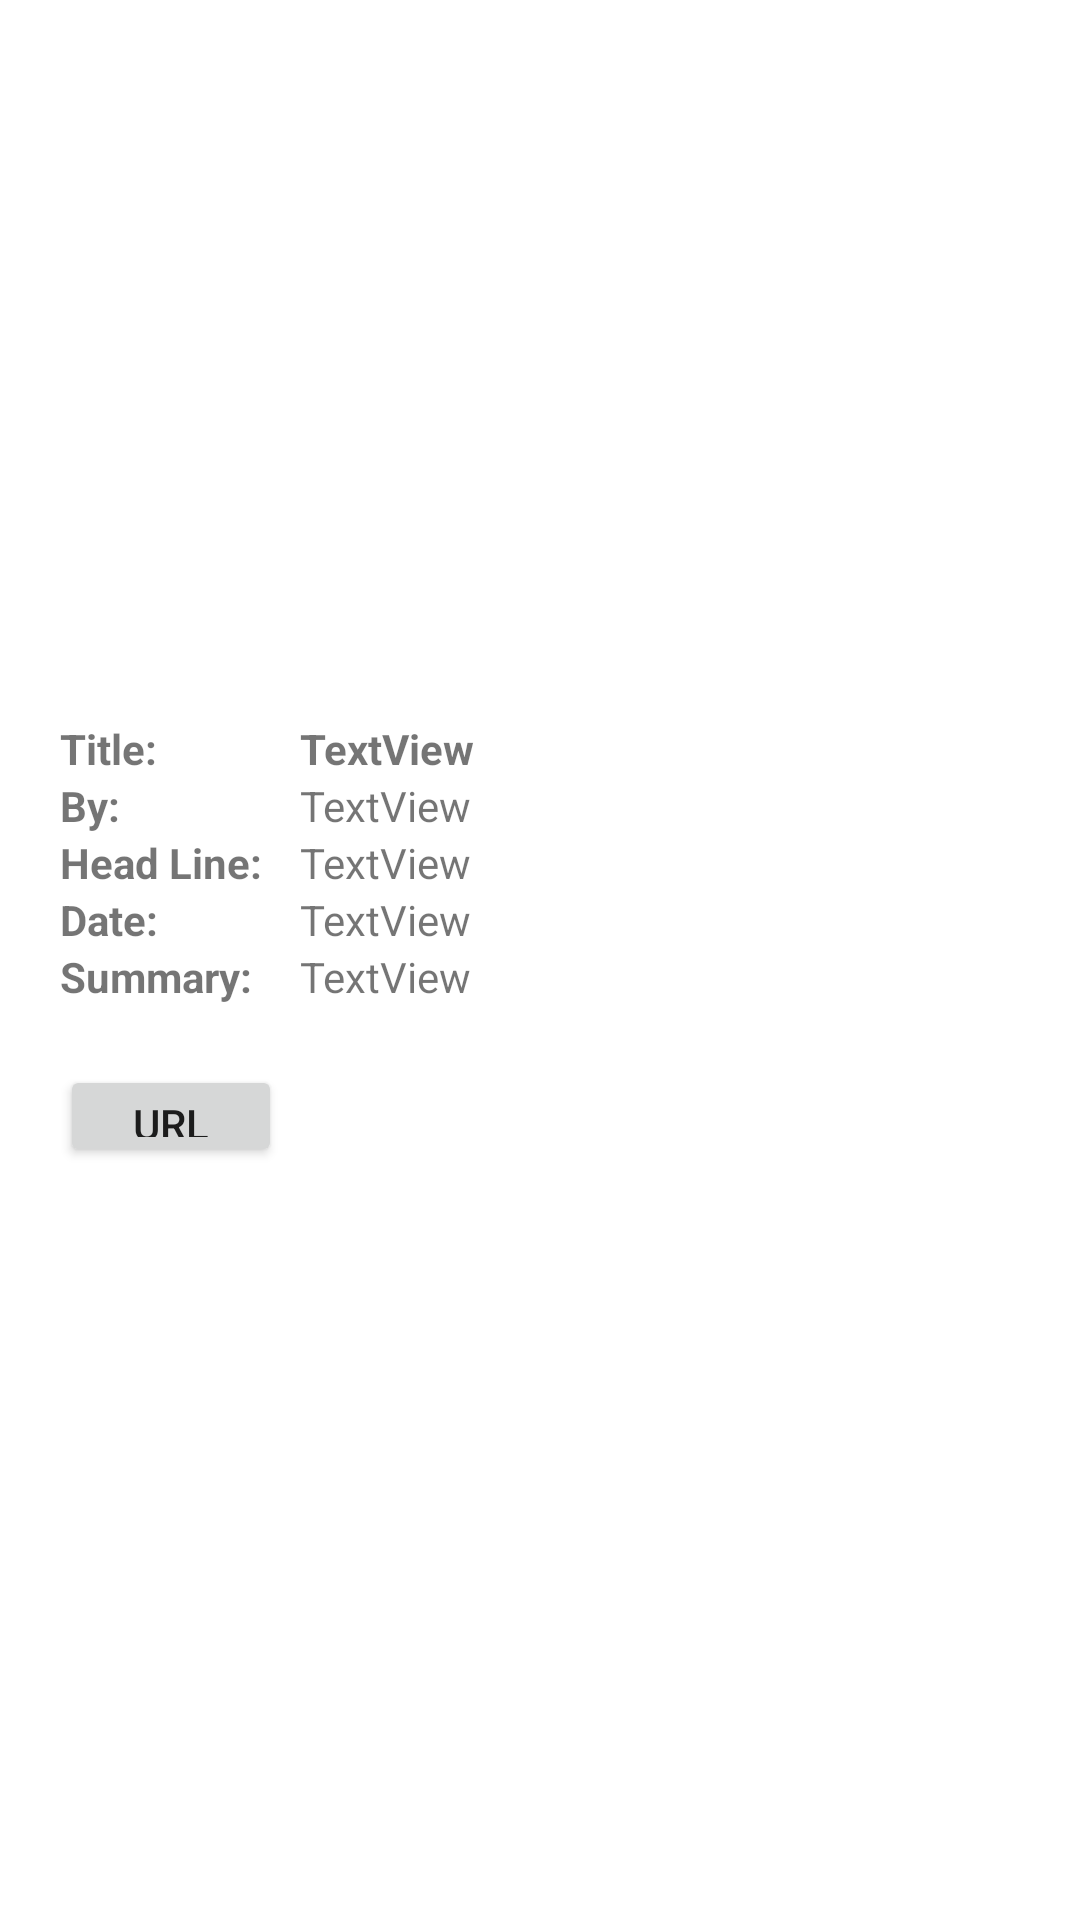

Layout XML and referenced resources for this Android screen:
<!-- AndroidManifest.xml: application theme Theme.NYTbrowser -->
<!-- res/layout/activity_end.xml -->
<?xml version="1.0" encoding="utf-8"?>
<androidx.constraintlayout.widget.ConstraintLayout xmlns:android="http://schemas.android.com/apk/res/android"
    xmlns:app="http://schemas.android.com/apk/res-auto"
    xmlns:tools="http://schemas.android.com/tools"
    android:id="@+id/endlayout"
    android:layout_width="match_parent"
    android:layout_height="match_parent"
    android:padding="20dp"
    tools:context=".view.EndActivity">

    <ImageView
        android:id="@+id/endImage"
        android:layout_width="380dp"
        android:layout_height="200dp"
        android:scaleType="centerCrop"
        app:layout_constraintEnd_toEndOf="parent"
        app:layout_constraintStart_toStartOf="parent"
        app:layout_constraintTop_toTopOf="parent"
        tools:srcCompat="@tools:sample/avatars" />

    <TextView
        android:id="@+id/textView"
        android:layout_width="wrap_content"
        android:layout_height="wrap_content"
        android:layout_marginTop="20dp"
        android:text="@string/tit"
        android:textStyle="bold"
        app:layout_constraintStart_toStartOf="parent"
        app:layout_constraintTop_toBottomOf="@+id/endImage" />

    <TextView
        android:id="@+id/textView2"
        android:layout_width="wrap_content"
        android:layout_height="wrap_content"
        android:text="@string/by"
        android:textStyle="bold"
        app:layout_constraintStart_toStartOf="parent"
        app:layout_constraintTop_toBottomOf="@+id/textView" />

    <TextView
        android:id="@+id/textView4"
        android:layout_width="wrap_content"
        android:layout_height="wrap_content"
        android:text="@string/head"
        android:textStyle="bold"
        app:layout_constraintStart_toStartOf="parent"
        app:layout_constraintTop_toBottomOf="@+id/textView2" />

    <TextView
        android:id="@+id/textView5"
        android:layout_width="wrap_content"
        android:layout_height="wrap_content"
        android:text="@string/date"
        android:textStyle="bold"
        app:layout_constraintStart_toStartOf="parent"
        app:layout_constraintTop_toBottomOf="@+id/textView4" />

    <TextView
        android:id="@+id/textView6"
        android:layout_width="wrap_content"
        android:layout_height="wrap_content"
        android:text="@string/sum"
        android:textStyle="bold"
        app:layout_constraintStart_toStartOf="parent"
        app:layout_constraintTop_toBottomOf="@+id/textView5" />

    <TextView
        android:id="@+id/detailTextTit"
        android:layout_width="wrap_content"
        android:layout_height="wrap_content"
        android:layout_marginStart="80dp"
        android:layout_marginTop="20dp"
        android:text="TextView"
        android:textStyle="bold"
        app:layout_constraintStart_toStartOf="parent"
        app:layout_constraintTop_toBottomOf="@+id/endImage" />

    <TextView
        android:id="@+id/detailTextBy"
        android:layout_width="wrap_content"
        android:layout_height="wrap_content"
        android:layout_marginStart="80dp"
        android:text="TextView"
        app:layout_constraintStart_toStartOf="parent"
        app:layout_constraintTop_toBottomOf="@+id/detailTextTit" />

    <TextView
        android:id="@+id/detailTextHead"
        android:layout_width="wrap_content"
        android:layout_height="wrap_content"
        android:layout_marginStart="80dp"
        android:text="TextView"
        app:layout_constraintStart_toStartOf="parent"
        app:layout_constraintTop_toTopOf="@+id/textView4" />

    <TextView
        android:id="@+id/detailTextDate"
        android:layout_width="wrap_content"
        android:layout_height="wrap_content"
        android:layout_marginStart="80dp"
        android:text="TextView"
        app:layout_constraintStart_toStartOf="parent"
        app:layout_constraintTop_toBottomOf="@+id/textView4" />

    <TextView
        android:id="@+id/detailTextSum"
        android:layout_width="wrap_content"
        android:layout_height="wrap_content"
        android:layout_marginStart="80dp"
        android:text="TextView"
        app:layout_constraintStart_toStartOf="parent"
        app:layout_constraintTop_toTopOf="@+id/textView6" />

    <Button
        android:id="@+id/detailButURL"
        android:layout_width="74dp"
        android:layout_height="34dp"
        android:layout_marginTop="20dp"
        android:text="URL"
        app:layout_constraintStart_toStartOf="parent"
        app:layout_constraintTop_toBottomOf="@+id/textView6"
        tools:ignore="TouchTargetSizeCheck" />
</androidx.constraintlayout.widget.ConstraintLayout>
<!-- resources referenced by this layout -->
<resources>
  <string name="by">By:</string>
  <string name="date">Date:</string>
  <string name="head">Head Line:</string>
  <string name="sum">Summary:</string>
  <string name="tit">Title:</string>
  <style name="Theme.NYTbrowser" parent="Theme.MaterialComponents.DayNight.DarkActionBar">
          
          <item name="colorPrimary">@color/purple_500</item>
          <item name="colorPrimaryVariant">@color/purple_700</item>
          <item name="colorOnPrimary">@color/white</item>
          
          <item name="colorSecondary">@color/teal_200</item>
          <item name="colorSecondaryVariant">@color/teal_700</item>
          <item name="colorOnSecondary">@color/black</item>
          
          <item name="android:statusBarColor">?attr/colorPrimaryVariant</item>
          
      </style>
  <!-- not gathered from this repository: default colours our renderer supplied (Android Studio template values) -->
  <color name="purple_500">#FF6200EE</color>
  <color name="purple_700">#FF3700B3</color>
  <color name="teal_200">#FF03DAC5</color>
  <color name="teal_700">#FF018786</color>
  <color name="black">#FF000000</color>
  <color name="white">#FFFFFFFF</color>
</resources>
